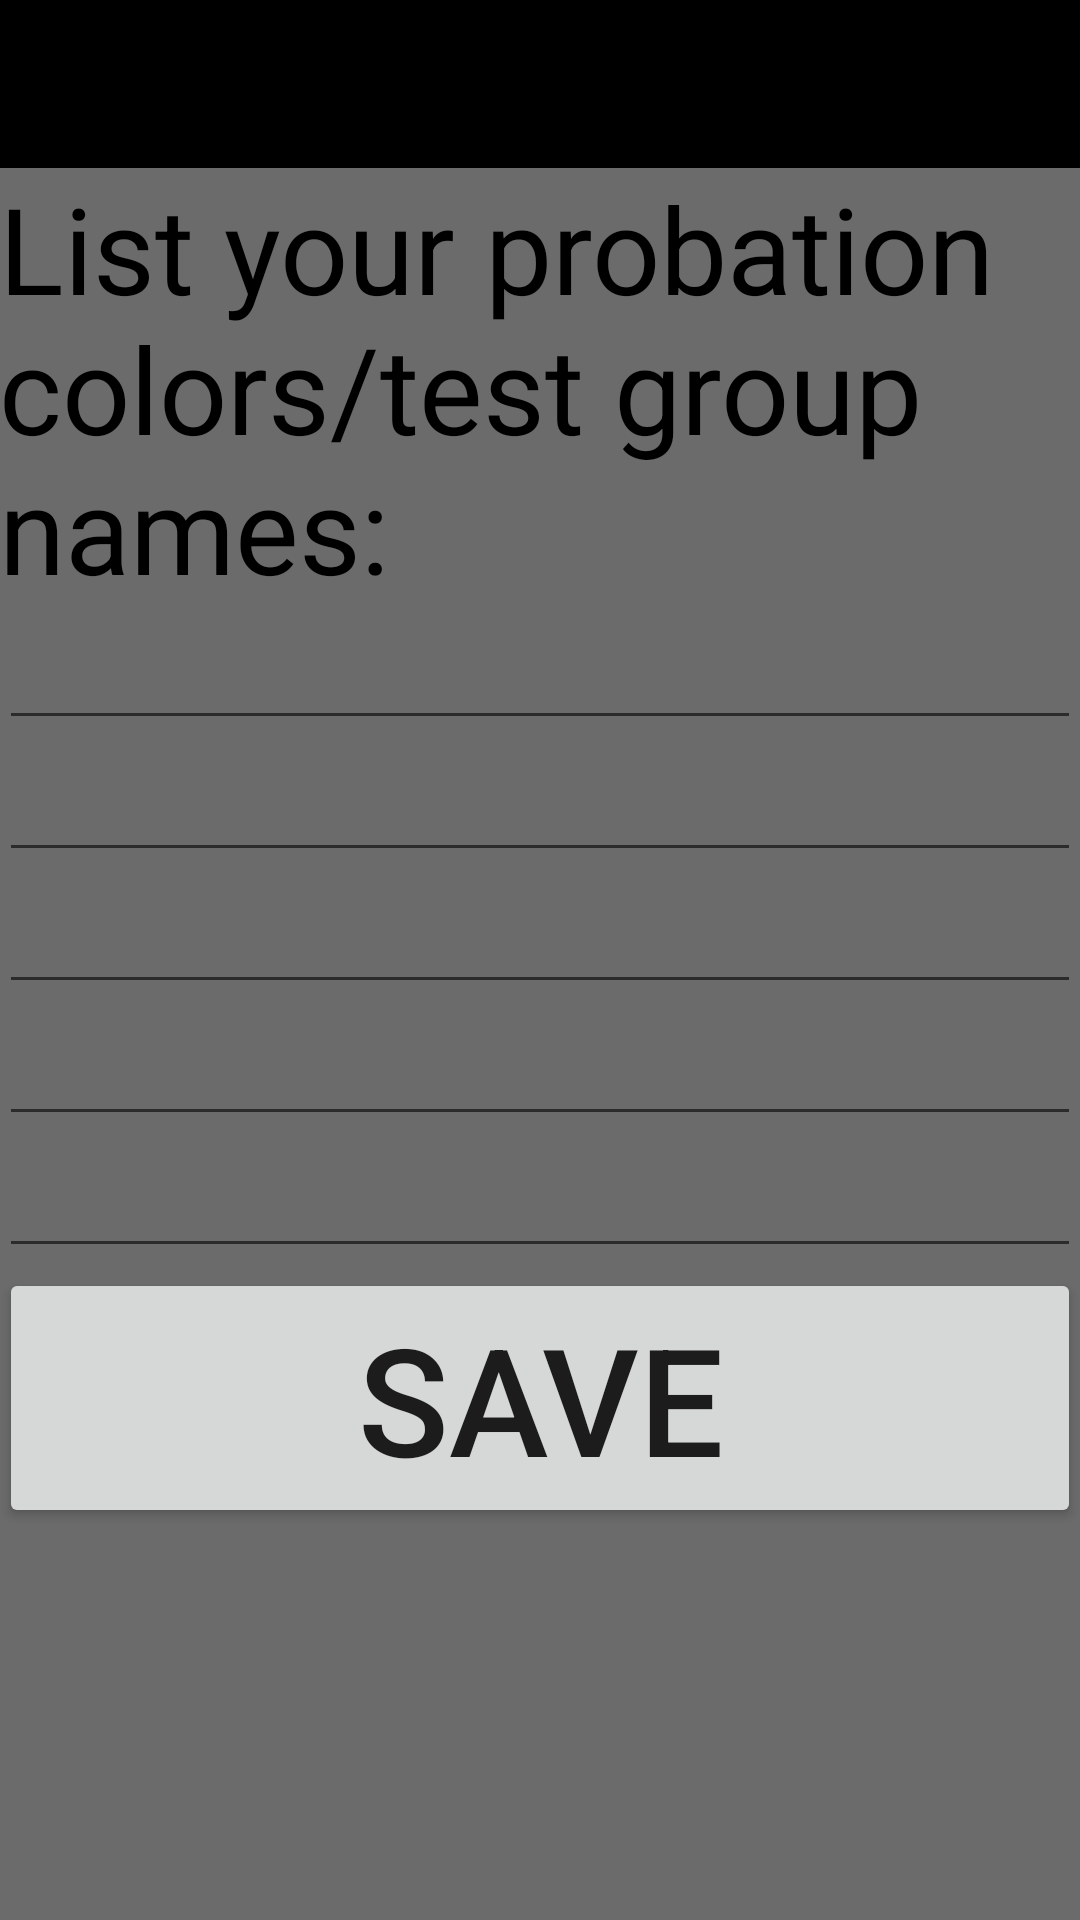

Write the Android layout XML for this screen, with the resource values it uses.
<!-- AndroidManifest.xml: application theme Theme.AppCompat.Light.NoActionBar -->
<!-- res/layout/activity_main_4.xml -->
<?xml version="1.0" encoding="utf-8"?>
<RelativeLayout xmlns:android="http://schemas.android.com/apk/res/android"
    xmlns:tools="http://schemas.android.com/tools"
    android:layout_width="match_parent"
    android:layout_height="match_parent"
    xmlns:app="http://schemas.android.com/apk/res-auto"
    android:paddingBottom="@dimen/activity_vertical_margin"
    android:paddingLeft="@dimen/activity_horizontal_margin"
    android:paddingRight="@dimen/activity_horizontal_margin"
    android:paddingTop="@dimen/activity_vertical_margin"
    tools:context="com.robotagrex.or.officerrainbow.MainActivity"
    android:background="#6b6b6b">

    <TextView
        android:layout_width="wrap_content"
        android:layout_height="wrap_content"
        android:text="@string/probation_colors"
        android:textSize="40sp"
        android:textIsSelectable="false"
        android:textColor="#000000"
        android:id="@+id/textView"
        android:layout_below="@+id/my_toolbar"
        android:layout_alignParentLeft="true"
        android:layout_alignParentStart="true" />

    <EditText
        android:layout_width="wrap_content"
        android:layout_height="wrap_content"
        android:inputType="textPersonName"
        android:ems="10"
        android:id="@+id/editText"
        android:selectAllOnFocus="true"
        android:layout_below="@+id/textView"
        android:layout_alignParentEnd="true"
        android:layout_alignParentLeft="true"
        android:layout_alignParentStart="true"
        android:textSize="20sp" />

    <Button
        android:layout_width="wrap_content"
        android:layout_height="wrap_content"
        android:text="@string/next"
        android:id="@+id/buttoncolor"
        android:clickable="false"
        android:textSize="50sp"
        android:layout_below="@+id/editText10"
        android:layout_alignParentLeft="true"
        android:layout_alignParentStart="true"
        android:layout_alignRight="@+id/editText10"
        android:layout_alignEnd="@+id/editText10" />

    <android.support.v7.widget.Toolbar
        android:id="@+id/my_toolbar"
        android:layout_width="match_parent"
        android:layout_height="?attr/actionBarSize"
        android:background="#000000"
        android:theme="@style/ThemeOverlay.AppCompat.ActionBar"
        app:popupTheme="@style/ThemeOverlay.AppCompat.Light"
        android:layout_alignParentTop="true"
        android:layout_alignParentLeft="true"
        android:layout_alignParentStart="true" />

    <EditText
        android:layout_width="wrap_content"
        android:layout_height="wrap_content"
        android:inputType="textPersonName"
        android:ems="10"
        android:id="@+id/editText7"
        android:textSize="20sp"
        android:selectAllOnFocus="true"
        android:layout_below="@+id/editText"
        android:layout_alignParentLeft="true"
        android:layout_alignParentStart="true"
        android:layout_alignRight="@+id/editText"
        android:layout_alignEnd="@+id/editText" />

    <EditText
        android:layout_width="wrap_content"
        android:layout_height="wrap_content"
        android:inputType="textPersonName"
        android:ems="10"
        android:id="@+id/editText8"
        android:textSize="20sp"
        android:selectAllOnFocus="true"
        android:layout_below="@+id/editText7"
        android:layout_alignParentLeft="true"
        android:layout_alignParentStart="true"
        android:layout_alignRight="@+id/editText7"
        android:layout_alignEnd="@+id/editText7" />

    <EditText
        android:layout_width="wrap_content"
        android:layout_height="wrap_content"
        android:inputType="textPersonName"
        android:ems="10"
        android:id="@+id/editText9"
        android:textSize="20sp"
        android:selectAllOnFocus="true"
        android:layout_below="@+id/editText8"
        android:layout_alignParentLeft="true"
        android:layout_alignParentStart="true"
        android:layout_alignRight="@+id/editText8"
        android:layout_alignEnd="@+id/editText8" />

    <EditText
        android:layout_width="wrap_content"
        android:layout_height="wrap_content"
        android:inputType="textPersonName"
        android:ems="10"
        android:id="@+id/editText10"
        android:textSize="20sp"
        android:selectAllOnFocus="true"
        android:layout_below="@+id/editText9"
        android:layout_alignParentLeft="true"
        android:layout_alignParentStart="true"
        android:layout_alignRight="@+id/editText9"
        android:layout_alignEnd="@+id/editText9" />

</RelativeLayout>
<!-- resources referenced by this layout -->
<resources>
  <string name="next">Save</string>
  <string name="probation_colors">List your probation colors/test group names:</string>
</resources>
